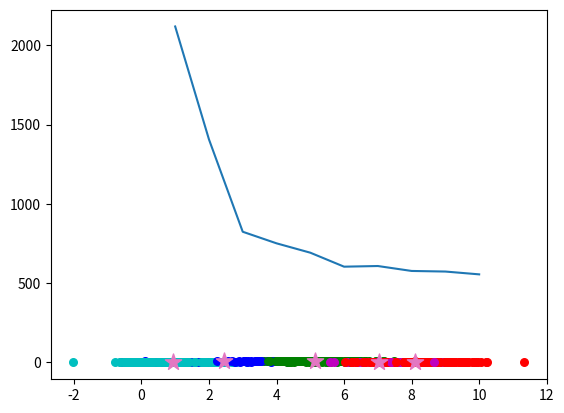

Reproduce this figure in Python.
import numpy as np
from matplotlib import pyplot as plt
from copy import deepcopy


def distance(point1: [float, float], point2: [float, float]):
    return np.sqrt((point1[0] - point2[0]) ** 2 + (point1[1] - point2[1]) ** 2)


def get_random_data(low=1, high=100, size=(100, 2)):
    data = np.random.randint(low, high, size)
    plt.scatter(data[:, 0], data[:, 1])
    plt.show()
    return data


def generate_random_data():
    # Set three centers, the model should predict similar results
    center_1 = np.array([1, 1])
    center_2 = np.array([5, 5])
    center_3 = np.array([8, 1])

    # Generate random data and center it to the three centers
    data_1 = np.random.randn(200, 2) + center_1
    data_2 = np.random.randn(200, 2) + center_2
    data_3 = np.random.randn(200, 2) + center_3

    data = np.concatenate((data_1, data_2, data_3), axis=0)

    plt.scatter(data[:, 0], data[:, 1], s=7)
    plt.show()
    return data


# Finding optimal number of clusters
def find_optimal_k(data, iterations=11):
    wcss = []
    for i in range(1, iterations):
        # kmeans = KMeans(n_clusters=i, init='k-means++', random_state=42)
        # kmeans.fit(data)
        # wcss.append(kmeans.inertia_)
        clusters, centers = k_means_algorithm(data, i)
        wcss.append(calculate_inertia(data, centers, clusters))
    plt.plot(range(1, iterations), wcss)
    plt.show()
    return wcss


def get_optimal_k_automatically(wcss):
    def _d(k):
        return np.abs(wcss[k] - wcss[k + 1]) / np.abs(wcss[k - 1] - wcss[k])
    d = _d(1)
    result = 1
    for i in range(2, len(wcss) - 1):
        if _d(i) < d:
            d = _d(i)
            result = i
    return result


def calculate_inertia(data, centers, clusters):
    result = 0
    for i in range(data.shape[0]):
        result += distance(data[i], centers[clusters[i]])
    return result


def generate_random_centers(data, k, c):
    # Generate random centers, here we use sigma and mean to ensure it represent the whole data
    mean = np.mean(data, axis=0)
    std = np.std(data, axis=0)
    centers = np.random.randn(k, c) * std + mean
    return centers


def generate_centroids(data, k):
    r_max = 0
    mean_point = np.array([np.mean(data[:, 0]), np.mean(data[:, 1])])
    x_c = np.mean(data[:, 0])
    y_c = np.mean(data[:, 1])
    delete_me = 0
    for point in data:
        delete_me += 1
        r = distance(point, mean_point)
        if r > r_max:
            r_max = r
    x_cc = [r_max * np.cos(2 * np.pi * i / k) + x_c for i in range(k)]
    y_cc = [r_max * np.sin(2 * np.pi * i / k) + y_c for i in range(k)]
    return np.dstack((x_cc, y_cc))[0]


def k_means_algorithm(data, num_of_clusters=3):
    # Number of clusters
    k = num_of_clusters
    # Number of training data
    n = data.shape[0]
    # Number of features in the data
    c = data.shape[1]

    # centers = generate_random_centers(k, c)
    centers = generate_centroids(data, k)

    # Plot the data and the centers generated as random
    # plt.scatter(data[:, 0], data[:, 1], s=7)
    # plt.scatter(centers[:, 0], centers[:, 1], marker='*', c='g', s=150)
    # plt.show()

    centers_old = np.zeros(centers.shape)  # to store old centers
    centers_new = deepcopy(centers)  # Store new centers

    clusters = np.zeros(n)
    distances = np.zeros((n, k))

    error = np.linalg.norm(centers_new - centers_old)

    # When, after an update, the estimate of that center stays the same, exit loop
    while error != 0:
        # Measure the distance to every center
        for i in range(k):
            distances[:, i] = np.linalg.norm(data - centers[i], axis=1)
        # Assign all training data to closest center
        clusters = np.argmin(distances, axis=1)

        centers_old = deepcopy(centers_new)
        # Calculate mean for every cluster and update the center
        for i in range(k):
            centers_new[i] = np.mean(data[clusters == i], axis=0)
        error = np.linalg.norm(centers_new - centers_old)

    # Plot the data and the centers generated as random

    return clusters, centers_new


def plot_k_means(clusters, centers_new, data):
    colors = ['r', 'g', 'b', 'c', 'm', 'y', 'k']
    for point in range(data.shape[0]):
        plt.scatter(data[point][0], data[point][1], s=30, c=colors[clusters[point]])
    # plt.scatter(data[:, 0], data[:, 1], s=7)
    plt.scatter(centers_new[:, 0], centers_new[:, 1], marker='*', c='tab:pink', s=150)
    plt.show()


if __name__ == '__main__':
    # points = get_random_data()
    points = generate_random_data()
    results = find_optimal_k(points)
    print(get_optimal_k_automatically(results))
    # clusters_result, centers_result = \
    #     k_means_algorithm(data=points, num_of_clusters=int(input('Input number of clusters: ')))
    clusters_result, centers_result = \
        k_means_algorithm(data=points, num_of_clusters=get_optimal_k_automatically(results))
    plot_k_means(clusters_result, centers_result, points)
